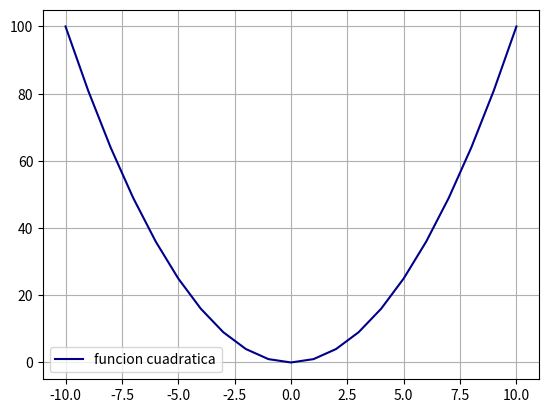

Write the Python code that produced this figure.
# Matplotlib [Python]
# Ejercicios de práctica

# [redacted]
# Version: 2.0

# IMPORTANTE: NO borrar los comentarios
# que aparecen en verde con el hashtag "#"

# Ejercicios de matplotlib
import numpy as np
import matplotlib.pyplot as plt
from os import system
system('cls')


if __name__ == '__main__':
    print("Bienvenidos a otra clase de Inove con Python")
    print("Line Plot")

    # NOTA: aproveche los ejemplos de "line_plot" de clase

    # Se desea graficar los valores de "x" e "y" en un gráfico de línea
    # A continuación los datos ya disponibles de "x" e "y" para que utilice:
    x = list(range(-10, 11, 1))

    # Bucle que completa y calcula todos los valores de "y"
    y = []
    for i in x:
        y.append(i**2)

    fig = plt.figure()
    ax = fig.add_subplot()
    ax.plot(x, y, c='darkblue', label='funcion cuadratica')
    ax.grid()
    ax.legend()

    # Alumno: Crear una "figura" y crear un "ax" con add_subplot
    # Graficar el "line plot" de "y" en función de "x"

    # Alumno: Colocar la leyenda y el label con el nombre de la función
    # Darle color a la línea a su elección

    # Crear acá su gráfico
    plt.show()
    print("terminamos")
